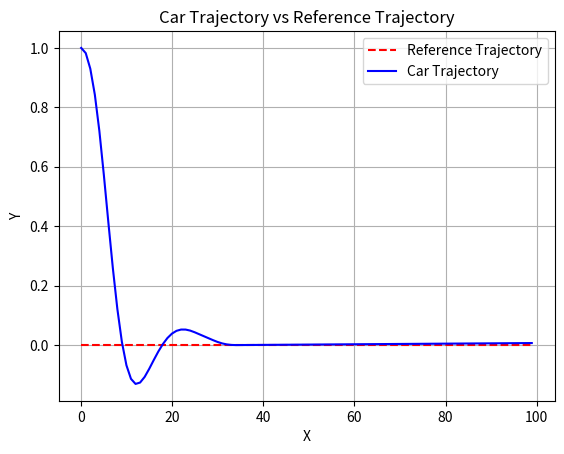

Reproduce this figure in Python. (Note: this script raises an exception after producing the figure.)
from math import sin, cos, tan
import numpy as np
import matplotlib.pyplot as plt
import pandas as pd

def move(old_pose, d, beta, L, steering_drift):
    x, y, theta = old_pose
    beta += steering_drift
    alpha = (d / L) * tan(beta)
    R = d / alpha

    if abs(alpha) < 0.001: #Move Straight
        new_x = x + d*cos(theta)
        new_y = y + d*sin(theta)
        new_theta = theta    
    else:
        cx = x - R*sin(theta)
        cy = y + R*cos(theta)        
        new_x = cx + R*sin(theta + alpha)
        new_y = cy - R*cos(theta + alpha)
        new_theta = (theta + alpha) % (2*np.pi)   

    return new_x, new_y, new_theta
    
def control_run(n, initial_state, d, lambda_p, lambda_d, lambda_I, L, steering_drift):
    x_trajectory = []
    y_trajectory = []
    orientation_trajectory = []  
    
    x,y,theta = initial_state    
    CTE = y
    CTE_tminus1 = CTE
    CTE_sum = 0
    total_CTE_squared = 0

    for _ in range (n):
        ddt_CTE = CTE-CTE_tminus1
        delta_time = 1
        CTE_sum += CTE
        beta = (-lambda_p*CTE - lambda_d*ddt_CTE - lambda_I*CTE_sum)/1
        beta = max(-np.pi/4, min(beta, np.pi/4))
        
        x_trajectory.append(x)
        y_trajectory.append(y)
        orientation_trajectory.append(theta)
        
        x,y,theta = move ((x, y, theta), d, beta, L, steering_drift)
        CTE_tminus1 = CTE       
        CTE = y - np.sin(theta)
        total_CTE_squared += CTE**2
        
    average_CTE = total_CTE_squared/n
        
    return x_trajectory, y_trajectory, average_CTE
        
def coordinate_ascent (n, d, L, steering_drift):
    p = [0.0, 0.0, 0.0]
    dp = [1.0, 1.0, 1.0]
    initial_state = (0,1,0)
    best_CTE = 1.0e6
    
    while sum(dp) > 0.0001:
        for i in range(len(p)):
            p[i] = p[i] + dp[i]
            lambda_p, lambda_d, lambda_I = p 
            x_traj, y_traj, average_CTE = control_run(n, initial_state, d, lambda_p, lambda_d, lambda_I, L, steering_drift)
            
            if average_CTE < best_CTE: #Found smaller CTE
                best_CTE = average_CTE
                dp[i] = 0.8*dp[i]
                    
            else:
                p[i] = p[i] - 2*dp[i]
                lambda_p, lambda_d, lambda_I = p  # Unpack controller parameters
                x_traj, y_traj, average_CTE = control_run(n, initial_state, d, lambda_p, lambda_d, lambda_I, L, steering_drift)
                    
                if average_CTE < best_CTE:
                    best_CTE = average_CTE
                    dp[i] = 1.1*dp[i]
                else:
                    p[i] = p[i] + dp[i]
                    dp[i] = 0.9*dp[i]
    return p, best_CTE
    
# Main function to execute the optimization process
def main():
    n = 100  # Number of steps
    d = 1.0  # Distance per time step
    L = 20.0  # Wheelbase of the car
    steering_drift = (10.0 * np.pi) / 180.0  # Drift in steering angle

    # Perform coordinate ascent to optimize controller parameters
    optimal_params, min_CTE = coordinate_ascent(n, d, L, steering_drift)
    lambda_p, lambda_d, lambda_I = optimal_params  # Optimal controller parameters
    
    # Print the values
    print("Optimized Controller Parameters:")
    print(f"Lambda_P: {lambda_p}")
    print(f"Lambda_D: {lambda_d}")
    print(f"Lambda_I: {lambda_I}")
    print(f"Minimum Average CTE: {min_CTE}")
    
    # Plotting the trajectory
    x_ref = np.arange(0, n * d, d)
    y_ref = np.zeros_like(x_ref)

    x_traj, y_traj, average_CTE = control_run(n, (0, 1, 0), d, lambda_p, lambda_d, lambda_I, L, steering_drift)

    plt.plot(x_ref, y_ref, label='Reference Trajectory', linestyle="--" ,color='red')
    plt.plot(x_traj, y_traj, label='Car Trajectory', color='blue')
    plt.xlabel('X')
    plt.ylabel('Y')
    plt.title('Car Trajectory vs Reference Trajectory')
    plt.legend()
    plt.grid(True)
    plt.show()
    
    # Export to Excel
    df = pd.DataFrame({'X': x_traj, 'Y': y_traj})
    df.to_excel('trajectory_data_ex2.xlsx', index=False)

    # Append controller parameters and min_CTE to the same Excel file
    df_params = pd.DataFrame({
        'Parameter': ['Lambda_P', 'Lambda_D', 'Lambda_I', 'Minimum_CTE'],
        'Value': [lambda_p, lambda_d, lambda_I, min_CTE]
    })
    with pd.ExcelWriter('trajectory_data_ex2.xlsx', mode='a', engine='openpyxl') as writer:
        df_params.to_excel(writer, sheet_name='Parameters', index=False)

if __name__ == "__main__":
    main()
